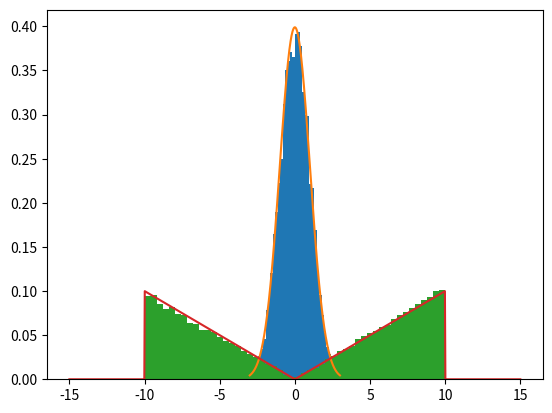

Generate this figure with matplotlib:
# %%

import numpy as np
from numpy import random

import matplotlib.pyplot as plt

def normal(x,mu,sigma):
    numerator = np.exp((-(x-mu)**2)/(2*sigma**2))
    denominator = sigma * np.sqrt(2*np.pi)
    return numerator/denominator

def random_coin(p):
    unif = random.uniform(0,1)
    if unif>=p:
        return False
    else:
        return True
    
def gaussian_mcmc(hops,mu,sigma):
    states = []
    burn_in = int(hops*0.2)
    current = random.uniform(-5*sigma+mu,5*sigma+mu)
    for i in range(hops):
        states.append(current)
        walk = random.uniform(-5*sigma+mu,5*sigma+mu)
        
        curr_prob = normal(x=current,mu=mu,sigma=sigma)
        move_prob = normal(x=walk,mu=mu,sigma=sigma)
        
        acceptance = min(move_prob/curr_prob,1)
        if random_coin(acceptance):
            current = walk
    return states[burn_in:]

# %%
def sample_mpolis(hops,pdf, scale=5):
    states = []
    burn_in = int(hops*0.2)
    mark_kernel = lambda : random.uniform(-scale,scale)
    # mark_kernel = lambda : random.standard_normal(1)
    current = mark_kernel()
    for i in range(hops):
        states.append(current)
        walk = current + mark_kernel()
        
        curr_prob = pdf(current)
        walk_prob = pdf(walk)
        
        acceptance = min(walk_prob/curr_prob,1)
        if random_coin(acceptance):
            current = walk
    return np.asarray(states[burn_in:])

def gaussian_mcmc(hops,mu,sigma):
    pdf = lambda x : normal(x,mu=mu,sigma=sigma)
    return sample_mpolis(hops,pdf)
    

# %%
if __name__=="__main__":
    pdf = lambda x : normal(x,mu=0,sigma=1)
    dist = sample_mpolis(100000,pdf)
    lines = np.linspace(-3,3,1000)
    plt.hist(dist, density=True,bins=50) 
    plt.plot(lines, pdf(lines))

#%%
if __name__=="__main__":
    def pdf(x):
        return np.where( abs(x)<10, abs(x)/100,0)
# %%
if __name__=="__main__":
    dist = sample_mpolis(100000,pdf)
    lines = np.linspace(-15,15,1000)
    plt.hist(dist, density=True,bins=50) 
    plt.plot(lines, pdf(lines))
# %%
